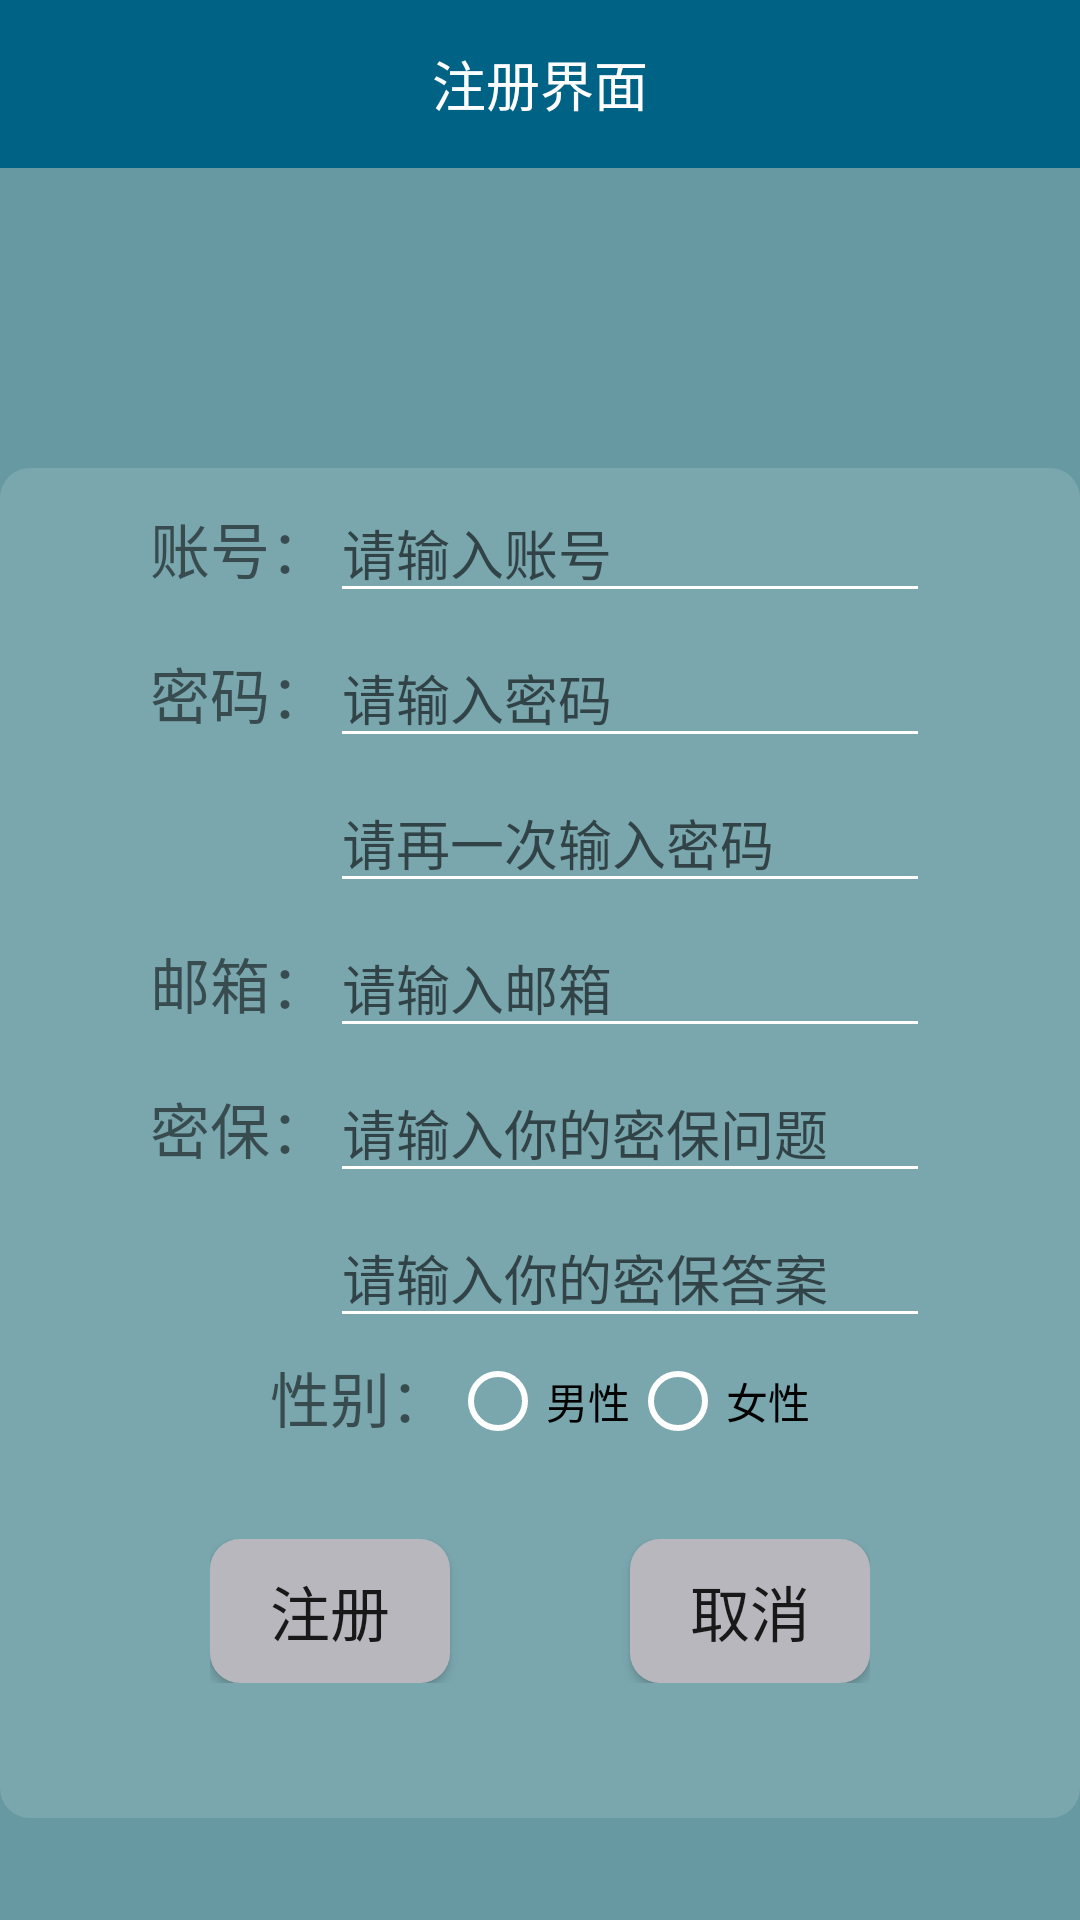

This screen was rendered from an Android layout file. Write that file and the resources it references.
<!-- AndroidManifest.xml: application theme Theme.MyApplication.NoActionBar -->
<!-- res/layout/createuser_main.xml -->
<?xml version="1.0" encoding="utf-8"?>
<LinearLayout xmlns:android="http://schemas.android.com/apk/res/android"
    xmlns:app="http://schemas.android.com/apk/res-auto"
    android:orientation="vertical"
    android:layout_width="match_parent"
    android:layout_height="match_parent"
    android:background="#6699A1">
    <androidx.appcompat.widget.Toolbar
        android:id="@+id/createuser_toolbar"
        android:layout_width="match_parent"
        android:layout_height="?attr/actionBarSize"
        android:background="#006284"
        app:navigationIcon="@mipmap/icon_return_white">

        <TextView
            android:layout_width="wrap_content"
            android:layout_height="wrap_content"
            android:layout_gravity="center"
            android:id="@+id/tv_createusertitle"
            android:text="注册界面"
            android:textColor="#FFFFFF"
            android:textSize="18sp"/>
    </androidx.appcompat.widget.Toolbar>
    <LinearLayout
        android:layout_width="360dp"
        android:layout_height="450dp"
        android:layout_marginTop="100dp"
        android:orientation="vertical"
        android:layout_gravity="center"
        android:background="@drawable/login_background">
        <LinearLayout
            android:layout_width="wrap_content"
            android:layout_height="wrap_content"
            android:orientation="horizontal"
            android:layout_gravity="center"
            android:layout_marginTop="5dp">
            <TextView
                android:layout_width="wrap_content"
                android:layout_height="wrap_content"
                android:text="账号："
                android:textSize="20dp"/>
            <EditText
                android:layout_width="200dp"
                android:layout_height="wrap_content"
                android:maxLength="16"
                android:id="@+id/et_createnumber"
                android:hint="请输入账号"
                android:singleLine="true"
                android:imeOptions="actionDone"/>
        </LinearLayout>
        <LinearLayout
            android:layout_width="wrap_content"
            android:layout_height="wrap_content"
            android:orientation="horizontal"
            android:layout_gravity="center"
            android:layout_marginTop="5dp">
            <TextView
                android:layout_width="wrap_content"
                android:layout_height="wrap_content"
                android:text="密码："
                android:textSize="20dp"/>
            <EditText
                android:layout_width="200dp"
                android:layout_height="wrap_content"
                android:inputType="textPassword"
                android:maxLength="16"
                android:id="@+id/et_createpassword"
                android:hint="请输入密码"
                android:singleLine="true"
                android:imeOptions="actionDone"/>
        </LinearLayout>
        <LinearLayout
            android:layout_width="wrap_content"
            android:layout_height="wrap_content"
            android:orientation="horizontal"
            android:layout_gravity="center"
            android:layout_marginTop="5dp">
            <TextView
                android:layout_width="60dp"
                android:layout_height="wrap_content"
                android:textSize="20dp"/>
            <EditText
                android:layout_width="200dp"
                android:layout_height="wrap_content"
                android:inputType="textPassword"
                android:maxLength="16"
                android:id="@+id/et_createpassword2"
                android:hint="请再一次输入密码"
                android:singleLine="true"
                android:imeOptions="actionDone"/>
        </LinearLayout>
        <LinearLayout
            android:layout_width="wrap_content"
            android:layout_height="wrap_content"
            android:orientation="horizontal"
            android:layout_gravity="center"
            android:layout_marginTop="5dp">
            <TextView
                android:layout_width="wrap_content"
                android:layout_height="wrap_content"
                android:text="邮箱："
                android:textSize="20dp"/>
            <EditText
                android:layout_width="200dp"
                android:layout_height="wrap_content"
                android:id="@+id/et_createemail"
                android:hint="请输入邮箱"
                android:singleLine="true"
                android:imeOptions="actionDone"/>
        </LinearLayout>
        <LinearLayout
            android:layout_width="wrap_content"
            android:layout_height="wrap_content"
            android:orientation="horizontal"
            android:layout_gravity="center"
            android:layout_marginTop="5dp">
            <TextView
                android:layout_width="wrap_content"
                android:layout_height="wrap_content"
                android:text="密保："
                android:textSize="20dp"/>
            <EditText
                android:layout_width="200dp"
                android:layout_height="wrap_content"
                android:id="@+id/et_createquestion"
                android:hint="请输入你的密保问题"
                android:singleLine="true"
                android:imeOptions="actionDone"/>
        </LinearLayout>
        <LinearLayout
            android:layout_width="wrap_content"
            android:layout_height="wrap_content"
            android:orientation="horizontal"
            android:layout_gravity="center"
            android:layout_marginTop="5dp">
            <TextView
                android:layout_width="60dp"
                android:layout_height="wrap_content"
                android:textSize="20dp"/>
            <EditText
                android:layout_width="200dp"
                android:layout_height="wrap_content"
                android:id="@+id/et_createanswer"
                android:hint="请输入你的密保答案"
                android:singleLine="true"
                android:imeOptions="actionDone"/>
        </LinearLayout>
        <LinearLayout
            android:layout_width="wrap_content"
            android:layout_height="wrap_content"
            android:orientation="horizontal"
            android:layout_gravity="center"
            android:layout_marginTop="5dp">
            <TextView
                android:layout_width="wrap_content"
                android:layout_height="wrap_content"
                android:text="性别："
                android:textSize="20dp"/>
            <RadioGroup
                android:layout_width="wrap_content"
                android:layout_height="wrap_content"
                android:orientation="horizontal"
                android:id="@+id/rg_createuser">
                <RadioButton
                    android:layout_width="wrap_content"
                    android:layout_height="wrap_content"
                    android:text="男性"
                    android:id="@+id/rb_man"/>
                <RadioButton
                    android:layout_width="wrap_content"
                    android:layout_height="wrap_content"
                    android:text="女性"
                    android:id="@+id/rb_woman"/>
            </RadioGroup>
        </LinearLayout>
        <LinearLayout
            android:layout_width="wrap_content"
            android:layout_height="wrap_content"
            android:layout_margin="30dp"
            android:orientation="horizontal"
            android:layout_gravity="center">
            <Button
                android:layout_width="80dp"
                android:layout_height="wrap_content"
                android:layout_gravity="center"
                android:background="@drawable/bt_background"
                android:id="@+id/bt_createuser_create"
                android:layout_marginRight="60dp"
                android:text="注册"
                android:textSize="20dp" />
            <Button
                android:layout_width="80dp"
                android:layout_height="wrap_content"
                android:layout_gravity="center"
                android:background="@drawable/bt_background"
                android:id="@+id/bt_createcancel"
                android:text="取消"
                android:textSize="20dp" />
        </LinearLayout>
    </LinearLayout>
</LinearLayout>
<!-- resources referenced by this layout -->
<resources>
  <!-- drawable bt_background (drawable) -->
  <?xml version="1.0" encoding="utf-8"?>
  <shape
      android:shape="rectangle"
      xmlns:android="http://schemas.android.com/apk/res/android">
      <corners android:radius="10dp" />
      <solid android:color="#b7b7bd" />
  </shape>
  <!-- drawable login_background (drawable) -->
  <?xml version="1.0" encoding="utf-8"?>
  <shape xmlns:android="http://schemas.android.com/apk/res/android"
      android:shape="rectangle">
      <corners android:radius="10dp" />
      <solid android:color="@color/white_2" />
  </shape>
  <style name="Theme.MyApplication.NoActionBar">
          <item name="windowActionBar">false</item>
          <item name="windowNoTitle">true</item>
          
          <item name="android:textColorSecondary">@color/white</item>
      </style>
  <color name="white_2">#22FFFFFF</color>
  <color name="white">#FFFFFFFF</color>
</resources>
